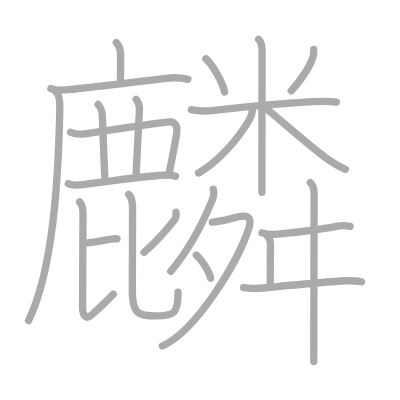
t = 0.00 s
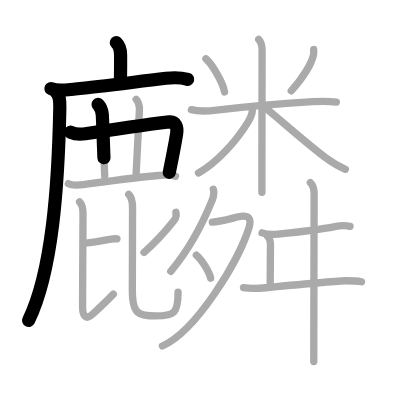
t = 4.75 s
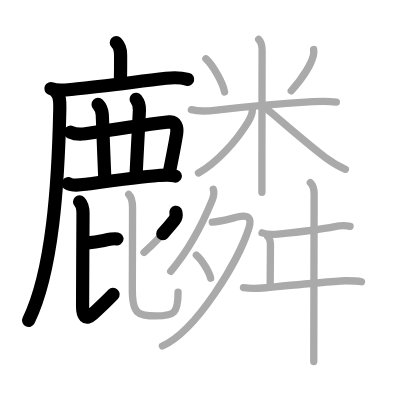
t = 9.50 s
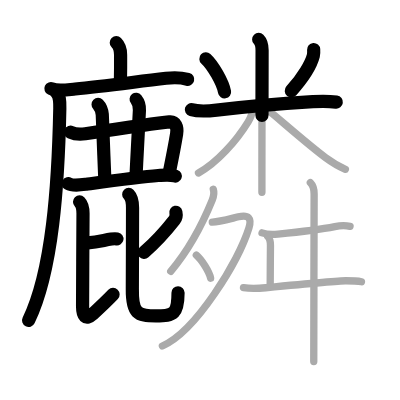
t = 14.50 s
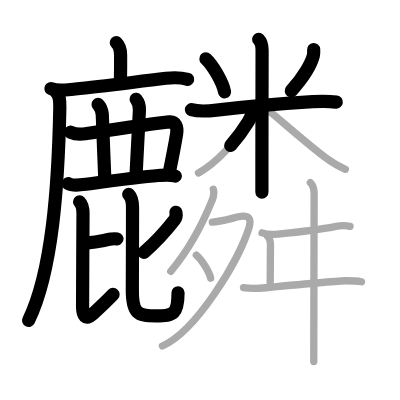
t = 15.50 s
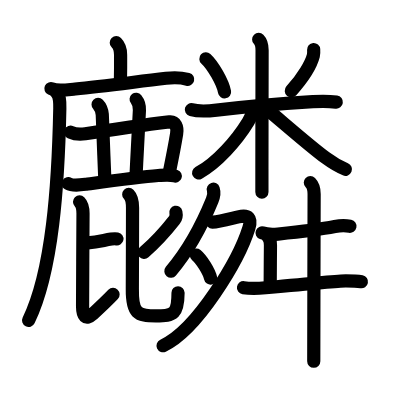
t = 24.00 s

The animated SVG that drew these frames (rendered in a browser with its animation timeline set to each time). Animation: 24 SMIL elements (animate=24); one cycle of 24.00 s.

<?xml version="1.0" standalone="no"?>
<!DOCTYPE svg PUBLIC "-//W3C//DTD SVG 1.1//EN"   "http://www.w3.org/Graphics/SVG/1.1/DTD/svg11.dtd">
<svg width="400px" height="400px"  version="1.1" xmlns="http://www.w3.org/2000/svg">
  <defs>
    <marker id="Triangle" viewBox="0 0 10 10" refX="0" refY="5" markerUnits="strokeWidth" markerWidth="3" style="stroke-opacity:0%;fill:#aaaaaa;" markerHeight="2" orient="auto">
      <path d="M 0 0 L 10 5 L 0 10 z" />
    </marker>
    
    <marker id="Arrow" viewBox="0 0 10 10" refX="5" refY="5" markerUnits="strokeWidth" markerWidth="1.8" style="stroke-opacity:0%;fill:#770000;" markerHeight="2" orient="auto">
      <path d="M 0 4 L 6 4 L 4 1 L 10 5 L 4 9 L 6 6 L 0 6 z" />
        <circle cx="5" cy="5" r="5" />
      </marker>
    
    <marker id="TriangleRed" viewBox="0 0 10 10" refX="0" refY="5" markerUnits="strokeWidth" markerWidth="3" style="stroke-opacity:0%;fill:#CC0000;" markerHeight="2" orient="auto">
      <path d="M 0 0 L 10 5 L 0 10 z" />
    </marker>
    
    <marker id="ArrowRed" viewBox="0 0 10 10" refX="5" refY="5" markerUnits="strokeWidth" markerWidth="1.8" style="stroke-opacity:0%;fill:#CC0000;" markerHeight="2" orient="auto">
      <path d="M 0 4 L 6 4 L 4 1 L 10 5 L 4 9 L 6 6 L 0 6 z" />
        <circle cx="5" cy="5" r="5" />
      </marker>
    
  </defs>
  
  <path style="fill:#ffffff; fill-opacity:100%; fill-rule:evenodd; stroke-width:0;" d="M 0 0 L 400px 0 L 400px 400px L 0 400px L 0 0" />

  <g transform="scale(3.6697247706422 3.6697247706422)">
<path style="fill:none; fill-opacity:0%; fill-rule:evenodd; stroke:#aaaaaa; stroke-opacity:100%; stroke-width: 1.5pt; stroke-linejoin:round; stroke-linecap:round;" d="M31.69 11.63c1.03 1.03 1.17 2.12 1.17 3.3c0 0.65 0.04 2.8-0.04 6.82"></path>
<path style="fill:none; fill-opacity:0%; fill-rule:evenodd; stroke:#aaaaaa; stroke-opacity:100%; stroke-width: 1.5pt; stroke-linejoin:round; stroke-linecap:round;" d="M13.88 24.14c1.94 0.88 4.61 0.3 6.62 0.11c7.44-0.69 16.08-1.91 24.75-2.92c1.97-0.23 4.01-0.23 5.94 0.29"></path>
<path style="fill:none; fill-opacity:0%; fill-rule:evenodd; stroke:#aaaaaa; stroke-opacity:100%; stroke-width: 1.5pt; stroke-linejoin:round; stroke-linecap:round;" d="M15.35 25.14c0.88 0.88 0.99 2.29 0.95 4.4c-0.42 20.7-1.98 44.4-8.52 57.81"></path>
<path style="fill:none; fill-opacity:0%; fill-rule:evenodd; stroke:#aaaaaa; stroke-opacity:100%; stroke-width: 1.5pt; stroke-linejoin:round; stroke-linecap:round;" d="M19.23 36.03c1.13 0.53 2.83 0.59 4.01 0.42c8.76-1.32 20.63-3.02 22.9-3.24c1.69-0.17 2.3 1.41 1.99 3.29c-0.57 3.46-1.26 6.91-2.03 10.63"></path>
<path style="fill:none; fill-opacity:0%; fill-rule:evenodd; stroke:#aaaaaa; stroke-opacity:100%; stroke-width: 1.5pt; stroke-linejoin:round; stroke-linecap:round;" d="M26.73 28.47c0.77 0.77 1.02 1.66 1.14 2.75c0.08 0.7 0.37 10.28 0.66 16.74"></path>
<path style="fill:none; fill-opacity:0%; fill-rule:evenodd; stroke:#aaaaaa; stroke-opacity:100%; stroke-width: 1.5pt; stroke-linejoin:round; stroke-linecap:round;" d="M37.1 27.05c0.65 0.82 0.96 1.82 0.89 3c-0.37 6.44-0.62 11.82-0.9 17.44"></path>
<path style="fill:none; fill-opacity:0%; fill-rule:evenodd; stroke:#aaaaaa; stroke-opacity:100%; stroke-width: 1.5pt; stroke-linejoin:round; stroke-linecap:round;" d="M18.62 50.04c1.19 0.71 3.62 0.33 4.87 0.16c5.04-0.67 14.5-1.95 19.63-2.37c1.52-0.12 3.23-0.36 4.7 0.18"></path>
<path style="fill:none; fill-opacity:0%; fill-rule:evenodd; stroke:#aaaaaa; stroke-opacity:100%; stroke-width: 1.5pt; stroke-linejoin:round; stroke-linecap:round;" d="M23.89 66.17c2.8-0.24 3.99-0.61 6.44-1.02c0.72-0.12 1.17-0.12 1.54-0.05"></path>
<path style="fill:none; fill-opacity:0%; fill-rule:evenodd; stroke:#aaaaaa; stroke-opacity:100%; stroke-width: 1.5pt; stroke-linejoin:round; stroke-linecap:round;" d="M21.68 54.99c0.86 0.86 0.94 1.89 0.94 3.21c0 1.89-0.12 20.5-0.12 25.31c0 2.5 0.82 3.87 2.74 2.1c2.01-1.85 3.51-3.23 5.65-5.46"></path>
<path style="fill:none; fill-opacity:0%; fill-rule:evenodd; stroke:#aaaaaa; stroke-opacity:100%; stroke-width: 1.5pt; stroke-linejoin:round; stroke-linecap:round;" d="M47.93 57.84c0.1 0.48 0.11 1.46-0.41 2.13c-1.39 1.78-5.24 6.19-8.28 8.82"></path>
<path style="fill:none; fill-opacity:0%; fill-rule:evenodd; stroke:#aaaaaa; stroke-opacity:100%; stroke-width: 1.5pt; stroke-linejoin:round; stroke-linecap:round;" d="M35.08 52.98c0.91 0.91 1.04 2.27 1.04 3.65c0 1.56-0.04 20.26-0.06 22.09c-0.07 6.67 1.37 7.37 6.41 7.37s6.05-0.7 6.05-6.45"></path>
<path style="fill:none; fill-opacity:0%; fill-rule:evenodd; stroke:#aaaaaa; stroke-opacity:100%; stroke-width: 1.5pt; stroke-linejoin:round; stroke-linecap:round;" d="M56.11 16.03c1.84 1.68 4.62 6.41 5.08 9.02"></path>
<path style="fill:none; fill-opacity:0%; fill-rule:evenodd; stroke:#aaaaaa; stroke-opacity:100%; stroke-width: 1.5pt; stroke-linejoin:round; stroke-linecap:round;" d="M85.47 13.5c0.03 0.41 0.07 1.06-0.08 1.64c-0.55 2.16-2.75 5.94-6.02 9.61"></path>
<path style="fill:none; fill-opacity:0%; fill-rule:evenodd; stroke:#aaaaaa; stroke-opacity:100%; stroke-width: 1.5pt; stroke-linejoin:round; stroke-linecap:round;" d="M52.15 29.88c2.19 0.62 4.66 0.39 6.88 0.13c7.35-0.88 19.25-1.87 26.22-2.31c1.89-0.12 4.01-0.2 6.4 0.12"></path>
<path style="fill:none; fill-opacity:0%; fill-rule:evenodd; stroke:#aaaaaa; stroke-opacity:100%; stroke-width: 1.5pt; stroke-linejoin:round; stroke-linecap:round;" d="M70.49 10.75c0.75 0.75 0.93 1.88 0.93 2.96c0 0.5-0.04 20.5-0.05 32.29c0 2.64 0 4.87 0 6.38"></path>
<path style="fill:none; fill-opacity:0%; fill-rule:evenodd; stroke:#aaaaaa; stroke-opacity:100%; stroke-width: 1.5pt; stroke-linejoin:round; stroke-linecap:round;" d="M68.77 29.94c0 1.19-0.5 2.22-1.15 3.27c-3.19 5.21-8.53 11.2-13.53 13.93"></path>
<path style="fill:none; fill-opacity:0%; fill-rule:evenodd; stroke:#aaaaaa; stroke-opacity:100%; stroke-width: 1.5pt; stroke-linejoin:round; stroke-linecap:round;" d="M72.99 29.96c2.31 1.82 10.92 9.45 15.76 13.03c1.84 1.36 3.07 2.17 5.37 3.14"></path>
<path style="fill:none; fill-opacity:0%; fill-rule:evenodd; stroke:#aaaaaa; stroke-opacity:100%; stroke-width: 1.5pt; stroke-linejoin:round; stroke-linecap:round;" d="M58.12 51.56c0.32 1.01 0.1 2.03-0.29 2.97c-1.87 4.59-5.63 12.69-11.3 19.4"></path>
<path style="fill:none; fill-opacity:0%; fill-rule:evenodd; stroke:#aaaaaa; stroke-opacity:100%; stroke-width: 1.5pt; stroke-linejoin:round; stroke-linecap:round;" d="M57.85 60.53c1.86-0.03 4.3-0.75 7.11-1.45c2.71-0.68 3.72 0.32 2.86 3.06c-2.78 8.88-14.23 27.99-23.57 32.14"></path>
<path style="fill:none; fill-opacity:0%; fill-rule:evenodd; stroke:#aaaaaa; stroke-opacity:100%; stroke-width: 1.5pt; stroke-linejoin:round; stroke-linecap:round;" d="M53.5 69.5c1.37 1.11 3.55 4.57 3.89 6.3"></path>
<path style="fill:none; fill-opacity:0%; fill-rule:evenodd; stroke:#aaaaaa; stroke-opacity:100%; stroke-width: 1.5pt; stroke-linejoin:round; stroke-linecap:round;" d="M71.41 63.45c1.37 0.48 2.95 0.46 4.34 0.33c4.21-0.42 11.04-1.16 15.5-2.04c1.04-0.21 3.05-0.3 4.14-0.07"></path>
<path style="fill:none; fill-opacity:0%; fill-rule:evenodd; stroke:#aaaaaa; stroke-opacity:100%; stroke-width: 1.5pt; stroke-linejoin:round; stroke-linecap:round;" d="M72.96 64.45c0.67 0.67 0.75 1.52 0.74 2.43c-0.02 3.11-0.07 7.68-0.07 10.43"></path>
<path style="fill:none; fill-opacity:0%; fill-rule:evenodd; stroke:#aaaaaa; stroke-opacity:100%; stroke-width: 1.5pt; stroke-linejoin:round; stroke-linecap:round;" d="M66.35 78.39c2.13 0.33 3.89 0.22 6.05 0.02c8.54-0.82 20.88-1.9 21.82-1.9c1.22 0 2.9 0 4.28 0.27"></path>
<path style="fill:none; fill-opacity:0%; fill-rule:evenodd; stroke:#aaaaaa; stroke-opacity:100%; stroke-width: 1.5pt; stroke-linejoin:round; stroke-linecap:round;" d="M84.57 49.75c0.78 0.78 1.03 1.88 1.03 3.11c0 0.49-0.07 26.79-0.09 39.64c0 2.73-0.01 4.86-0.01 6"></path>

<path style="fill:none; fill-opacity:0%; fill-rule:evenodd; stroke:#000000; stroke-opacity:100%; stroke-width: 2.7pt; stroke-linejoin:round; stroke-linecap:round;" d="M31.69 11.63c1.03 1.03 1.17 2.12 1.17 3.3c0 0.65 0.04 2.8-0.04 6.82" pathLength="100" stroke-dashoffset="100" stroke-dasharray="100 105"><animate id="dashAnim1" attributeName="stroke-dashoffset" from="100" to="0" dur="1s" calcMode="linear" fill="freeze"/></path>
<path style="fill:none; fill-opacity:0%; fill-rule:evenodd; stroke:#000000; stroke-opacity:100%; stroke-width: 2.7pt; stroke-linejoin:round; stroke-linecap:round;" d="M13.88 24.14c1.94 0.88 4.61 0.3 6.62 0.11c7.44-0.69 16.08-1.91 24.75-2.92c1.97-0.23 4.01-0.23 5.94 0.29" pathLength="100" stroke-dashoffset="100" stroke-dasharray="100 105"><animate id="dashAnim2" attributeName="stroke-dashoffset" from="100" to="0" dur="1s" calcMode="linear" begin="dashAnim1.end" fill="freeze"/></path>
<path style="fill:none; fill-opacity:0%; fill-rule:evenodd; stroke:#000000; stroke-opacity:100%; stroke-width: 2.7pt; stroke-linejoin:round; stroke-linecap:round;" d="M15.35 25.14c0.88 0.88 0.99 2.29 0.95 4.4c-0.42 20.7-1.98 44.4-8.52 57.81" pathLength="100" stroke-dashoffset="100" stroke-dasharray="100 105"><animate id="dashAnim3" attributeName="stroke-dashoffset" from="100" to="0" dur="1s" calcMode="linear" begin="dashAnim2.end" fill="freeze"/></path>
<path style="fill:none; fill-opacity:0%; fill-rule:evenodd; stroke:#000000; stroke-opacity:100%; stroke-width: 2.7pt; stroke-linejoin:round; stroke-linecap:round;" d="M19.23 36.03c1.13 0.53 2.83 0.59 4.01 0.42c8.76-1.32 20.63-3.02 22.9-3.24c1.69-0.17 2.3 1.41 1.99 3.29c-0.57 3.46-1.26 6.91-2.03 10.63" pathLength="100" stroke-dashoffset="100" stroke-dasharray="100 105"><animate id="dashAnim4" attributeName="stroke-dashoffset" from="100" to="0" dur="1s" calcMode="linear" begin="dashAnim3.end" fill="freeze"/></path>
<path style="fill:none; fill-opacity:0%; fill-rule:evenodd; stroke:#000000; stroke-opacity:100%; stroke-width: 2.7pt; stroke-linejoin:round; stroke-linecap:round;" d="M26.73 28.47c0.77 0.77 1.02 1.66 1.14 2.75c0.08 0.7 0.37 10.28 0.66 16.74" pathLength="100" stroke-dashoffset="100" stroke-dasharray="100 105"><animate id="dashAnim5" attributeName="stroke-dashoffset" from="100" to="0" dur="1s" calcMode="linear" begin="dashAnim4.end" fill="freeze"/></path>
<path style="fill:none; fill-opacity:0%; fill-rule:evenodd; stroke:#000000; stroke-opacity:100%; stroke-width: 2.7pt; stroke-linejoin:round; stroke-linecap:round;" d="M37.1 27.05c0.65 0.82 0.96 1.82 0.89 3c-0.37 6.44-0.62 11.82-0.9 17.44" pathLength="100" stroke-dashoffset="100" stroke-dasharray="100 105"><animate id="dashAnim6" attributeName="stroke-dashoffset" from="100" to="0" dur="1s" calcMode="linear" begin="dashAnim5.end" fill="freeze"/></path>
<path style="fill:none; fill-opacity:0%; fill-rule:evenodd; stroke:#000000; stroke-opacity:100%; stroke-width: 2.7pt; stroke-linejoin:round; stroke-linecap:round;" d="M18.62 50.04c1.19 0.71 3.62 0.33 4.87 0.16c5.04-0.67 14.5-1.95 19.63-2.37c1.52-0.12 3.23-0.36 4.7 0.18" pathLength="100" stroke-dashoffset="100" stroke-dasharray="100 105"><animate id="dashAnim7" attributeName="stroke-dashoffset" from="100" to="0" dur="1s" calcMode="linear" begin="dashAnim6.end" fill="freeze"/></path>
<path style="fill:none; fill-opacity:0%; fill-rule:evenodd; stroke:#000000; stroke-opacity:100%; stroke-width: 2.7pt; stroke-linejoin:round; stroke-linecap:round;" d="M23.89 66.17c2.8-0.24 3.99-0.61 6.44-1.02c0.72-0.12 1.17-0.12 1.54-0.05" pathLength="100" stroke-dashoffset="100" stroke-dasharray="100 105"><animate id="dashAnim8" attributeName="stroke-dashoffset" from="100" to="0" dur="1s" calcMode="linear" begin="dashAnim7.end" fill="freeze"/></path>
<path style="fill:none; fill-opacity:0%; fill-rule:evenodd; stroke:#000000; stroke-opacity:100%; stroke-width: 2.7pt; stroke-linejoin:round; stroke-linecap:round;" d="M21.68 54.99c0.86 0.86 0.94 1.89 0.94 3.21c0 1.89-0.12 20.5-0.12 25.31c0 2.5 0.82 3.87 2.74 2.1c2.01-1.85 3.51-3.23 5.65-5.46" pathLength="100" stroke-dashoffset="100" stroke-dasharray="100 105"><animate id="dashAnim9" attributeName="stroke-dashoffset" from="100" to="0" dur="1s" calcMode="linear" begin="dashAnim8.end" fill="freeze"/></path>
<path style="fill:none; fill-opacity:0%; fill-rule:evenodd; stroke:#000000; stroke-opacity:100%; stroke-width: 2.7pt; stroke-linejoin:round; stroke-linecap:round;" d="M47.93 57.84c0.1 0.48 0.11 1.46-0.41 2.13c-1.39 1.78-5.24 6.19-8.28 8.82" pathLength="100" stroke-dashoffset="100" stroke-dasharray="100 105"><animate id="dashAnim10" attributeName="stroke-dashoffset" from="100" to="0" dur="1s" calcMode="linear" begin="dashAnim9.end" fill="freeze"/></path>
<path style="fill:none; fill-opacity:0%; fill-rule:evenodd; stroke:#000000; stroke-opacity:100%; stroke-width: 2.7pt; stroke-linejoin:round; stroke-linecap:round;" d="M35.08 52.98c0.91 0.91 1.04 2.27 1.04 3.65c0 1.56-0.04 20.26-0.06 22.09c-0.07 6.67 1.37 7.37 6.41 7.37s6.05-0.7 6.05-6.45" pathLength="100" stroke-dashoffset="100" stroke-dasharray="100 105"><animate id="dashAnim11" attributeName="stroke-dashoffset" from="100" to="0" dur="1s" calcMode="linear" begin="dashAnim10.end" fill="freeze"/></path>
<path style="fill:none; fill-opacity:0%; fill-rule:evenodd; stroke:#000000; stroke-opacity:100%; stroke-width: 2.7pt; stroke-linejoin:round; stroke-linecap:round;" d="M56.11 16.03c1.84 1.68 4.62 6.41 5.08 9.02" pathLength="100" stroke-dashoffset="100" stroke-dasharray="100 105"><animate id="dashAnim12" attributeName="stroke-dashoffset" from="100" to="0" dur="1s" calcMode="linear" begin="dashAnim11.end" fill="freeze"/></path>
<path style="fill:none; fill-opacity:0%; fill-rule:evenodd; stroke:#000000; stroke-opacity:100%; stroke-width: 2.7pt; stroke-linejoin:round; stroke-linecap:round;" d="M85.47 13.5c0.03 0.41 0.07 1.06-0.08 1.64c-0.55 2.16-2.75 5.94-6.02 9.61" pathLength="100" stroke-dashoffset="100" stroke-dasharray="100 105"><animate id="dashAnim13" attributeName="stroke-dashoffset" from="100" to="0" dur="1s" calcMode="linear" begin="dashAnim12.end" fill="freeze"/></path>
<path style="fill:none; fill-opacity:0%; fill-rule:evenodd; stroke:#000000; stroke-opacity:100%; stroke-width: 2.7pt; stroke-linejoin:round; stroke-linecap:round;" d="M52.15 29.88c2.19 0.62 4.66 0.39 6.88 0.13c7.35-0.88 19.25-1.87 26.22-2.31c1.89-0.12 4.01-0.2 6.4 0.12" pathLength="100" stroke-dashoffset="100" stroke-dasharray="100 105"><animate id="dashAnim14" attributeName="stroke-dashoffset" from="100" to="0" dur="1s" calcMode="linear" begin="dashAnim13.end" fill="freeze"/></path>
<path style="fill:none; fill-opacity:0%; fill-rule:evenodd; stroke:#000000; stroke-opacity:100%; stroke-width: 2.7pt; stroke-linejoin:round; stroke-linecap:round;" d="M70.49 10.75c0.75 0.75 0.93 1.88 0.93 2.96c0 0.5-0.04 20.5-0.05 32.29c0 2.64 0 4.87 0 6.38" pathLength="100" stroke-dashoffset="100" stroke-dasharray="100 105"><animate id="dashAnim15" attributeName="stroke-dashoffset" from="100" to="0" dur="1s" calcMode="linear" begin="dashAnim14.end" fill="freeze"/></path>
<path style="fill:none; fill-opacity:0%; fill-rule:evenodd; stroke:#000000; stroke-opacity:100%; stroke-width: 2.7pt; stroke-linejoin:round; stroke-linecap:round;" d="M68.77 29.94c0 1.19-0.5 2.22-1.15 3.27c-3.19 5.21-8.53 11.2-13.53 13.93" pathLength="100" stroke-dashoffset="100" stroke-dasharray="100 105"><animate id="dashAnim16" attributeName="stroke-dashoffset" from="100" to="0" dur="1s" calcMode="linear" begin="dashAnim15.end" fill="freeze"/></path>
<path style="fill:none; fill-opacity:0%; fill-rule:evenodd; stroke:#000000; stroke-opacity:100%; stroke-width: 2.7pt; stroke-linejoin:round; stroke-linecap:round;" d="M72.99 29.96c2.31 1.82 10.92 9.45 15.76 13.03c1.84 1.36 3.07 2.17 5.37 3.14" pathLength="100" stroke-dashoffset="100" stroke-dasharray="100 105"><animate id="dashAnim17" attributeName="stroke-dashoffset" from="100" to="0" dur="1s" calcMode="linear" begin="dashAnim16.end" fill="freeze"/></path>
<path style="fill:none; fill-opacity:0%; fill-rule:evenodd; stroke:#000000; stroke-opacity:100%; stroke-width: 2.7pt; stroke-linejoin:round; stroke-linecap:round;" d="M58.12 51.56c0.32 1.01 0.1 2.03-0.29 2.97c-1.87 4.59-5.63 12.69-11.3 19.4" pathLength="100" stroke-dashoffset="100" stroke-dasharray="100 105"><animate id="dashAnim18" attributeName="stroke-dashoffset" from="100" to="0" dur="1s" calcMode="linear" begin="dashAnim17.end" fill="freeze"/></path>
<path style="fill:none; fill-opacity:0%; fill-rule:evenodd; stroke:#000000; stroke-opacity:100%; stroke-width: 2.7pt; stroke-linejoin:round; stroke-linecap:round;" d="M57.85 60.53c1.86-0.03 4.3-0.75 7.11-1.45c2.71-0.68 3.72 0.32 2.86 3.06c-2.78 8.88-14.23 27.99-23.57 32.14" pathLength="100" stroke-dashoffset="100" stroke-dasharray="100 105"><animate id="dashAnim19" attributeName="stroke-dashoffset" from="100" to="0" dur="1s" calcMode="linear" begin="dashAnim18.end" fill="freeze"/></path>
<path style="fill:none; fill-opacity:0%; fill-rule:evenodd; stroke:#000000; stroke-opacity:100%; stroke-width: 2.7pt; stroke-linejoin:round; stroke-linecap:round;" d="M53.5 69.5c1.37 1.11 3.55 4.57 3.89 6.3" pathLength="100" stroke-dashoffset="100" stroke-dasharray="100 105"><animate id="dashAnim20" attributeName="stroke-dashoffset" from="100" to="0" dur="1s" calcMode="linear" begin="dashAnim19.end" fill="freeze"/></path>
<path style="fill:none; fill-opacity:0%; fill-rule:evenodd; stroke:#000000; stroke-opacity:100%; stroke-width: 2.7pt; stroke-linejoin:round; stroke-linecap:round;" d="M71.41 63.45c1.37 0.48 2.95 0.46 4.34 0.33c4.21-0.42 11.04-1.16 15.5-2.04c1.04-0.21 3.05-0.3 4.14-0.07" pathLength="100" stroke-dashoffset="100" stroke-dasharray="100 105"><animate id="dashAnim21" attributeName="stroke-dashoffset" from="100" to="0" dur="1s" calcMode="linear" begin="dashAnim20.end" fill="freeze"/></path>
<path style="fill:none; fill-opacity:0%; fill-rule:evenodd; stroke:#000000; stroke-opacity:100%; stroke-width: 2.7pt; stroke-linejoin:round; stroke-linecap:round;" d="M72.96 64.45c0.67 0.67 0.75 1.52 0.74 2.43c-0.02 3.11-0.07 7.68-0.07 10.43" pathLength="100" stroke-dashoffset="100" stroke-dasharray="100 105"><animate id="dashAnim22" attributeName="stroke-dashoffset" from="100" to="0" dur="1s" calcMode="linear" begin="dashAnim21.end" fill="freeze"/></path>
<path style="fill:none; fill-opacity:0%; fill-rule:evenodd; stroke:#000000; stroke-opacity:100%; stroke-width: 2.7pt; stroke-linejoin:round; stroke-linecap:round;" d="M66.35 78.39c2.13 0.33 3.89 0.22 6.05 0.02c8.54-0.82 20.88-1.9 21.82-1.9c1.22 0 2.9 0 4.28 0.27" pathLength="100" stroke-dashoffset="100" stroke-dasharray="100 105"><animate id="dashAnim23" attributeName="stroke-dashoffset" from="100" to="0" dur="1s" calcMode="linear" begin="dashAnim22.end" fill="freeze"/></path>
<path style="fill:none; fill-opacity:0%; fill-rule:evenodd; stroke:#000000; stroke-opacity:100%; stroke-width: 2.7pt; stroke-linejoin:round; stroke-linecap:round;" d="M84.57 49.75c0.78 0.78 1.03 1.88 1.03 3.11c0 0.49-0.07 26.79-0.09 39.64c0 2.73-0.01 4.86-0.01 6" pathLength="100" stroke-dashoffset="100" stroke-dasharray="100 105"><animate id="dashAnim24" attributeName="stroke-dashoffset" from="100" to="0" dur="1s" calcMode="linear" begin="dashAnim23.end" fill="freeze"/></path>

</g>

</svg>  
          
